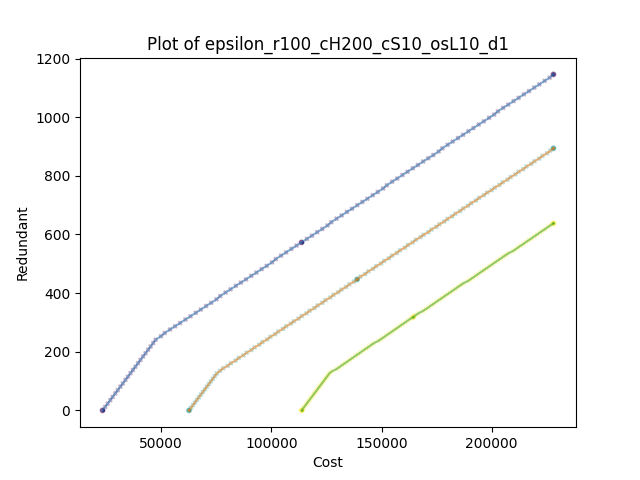

Data behind this chart, as committed beside it:
, Cost, Redundant, epsilon, binding(1), sample, scenario, Time(sec)
0, 23400, 0.0, 0.0, True, 0, 0, 0.03389
1, 24600, 12.0, 11.46, False, 0, 0, 0.04383
2, 25700, 23.0, 22.92, False, 0, 0, 0.05483
3, 26900, 35.0, 34.38, False, 0, 0, 0.06282
4, 28000, 46.0, 45.84, False, 0, 0, 0.07339
5, 29200, 58.0, 57.3, False, 0, 0, 0.08236
6, 30300, 69.0, 68.76, False, 0, 0, 0.09529
7, 31500, 81.0, 80.22, False, 0, 0, 0.1142
8, 32600, 92.0, 91.68, False, 0, 0, 0.1292
9, 33800, 104.0, 103.1, False, 0, 0, 0.1402
10, 34900, 115.0, 114.6, False, 0, 0, 0.1491
11, 36100, 127.0, 126.1, False, 0, 0, 0.1621
12, 37200, 138.0, 137.5, False, 0, 0, 0.1771
13, 38300, 149.0, 149, False, 0, 0, 0.194
14, 39500, 161.0, 160.4, False, 0, 0, 0.206
15, 40600, 172.0, 171.9, False, 0, 0, 0.215
16, 41800, 184.0, 183.4, False, 0, 0, 0.2299
17, 42900, 195.0, 194.8, False, 0, 0, 0.2409
18, 44100, 207.0, 206.3, False, 0, 0, 0.2499
19, 45200, 218.0, 217.7, False, 0, 0, 0.2598
20, 46400, 230.0, 229.2, False, 0, 0, 0.2688
21, 47500, 241.0, 240.7, False, 0, 0, 0.2798
22, 49910, 253.0, 252.1, False, 0, 0, 0.3656
23, 51610, 264.0, 263.6, False, 0, 0, 0.3855
24, 54010, 276.0, 275, False, 0, 0, 0.4075
25, 56310, 287.0, 286.5, False, 0, 0, 0.4623
26, 58610, 298.0, 298, False, 0, 0, 0.5265
27, 61010, 310.0, 309.4, False, 0, 0, 0.5878
28, 63310, 321.0, 320.9, False, 0, 0, 0.7188
29, 65710, 333.0, 332.3, False, 0, 0, 0.8141
30, 68010, 344.0, 343.8, False, 0, 0, 0.9018
31, 70410, 356.0, 355.3, False, 0, 0, 1.008
32, 72710, 367.0, 366.7, False, 0, 0, 1.093
33, 75110, 379.0, 378.2, False, 0, 0, 1.214
34, 76800, 390.0, 389.6, False, 0, 0, 1.225
35, 79210, 402.0, 401.1, False, 0, 0, 1.253
36, 81500, 413.0, 412.6, False, 0, 0, 1.267
37, 83910, 425.0, 424, False, 0, 0, 1.309
38, 86200, 436.0, 435.5, False, 0, 0, 1.325
39, 88510, 447.0, 446.9, False, 0, 0, 1.59
40, 90900, 459.0, 458.4, False, 0, 0, 1.613
41, 93210, 470.0, 469.9, False, 0, 0, 1.724
42, 95600, 482.0, 481.3, False, 0, 0, 1.791
43, 97910, 493.0, 492.8, False, 0, 0, 1.877
44, 100300, 505.0, 504.2, False, 0, 0, 1.901
45, 102010, 516.0, 515.7, False, 0, 0, 1.93
46, 104410, 528.0, 527.2, False, 0, 0, 1.944
47, 106710, 539.0, 538.6, False, 0, 0, 1.96
48, 109110, 551.0, 550.1, False, 0, 0, 1.995
49, 111410, 562.0, 561.5, False, 0, 0, 2.014
50, 113710, 573.0, 573.0, True, 0, 0, 2.18
51, 116110, 585.0, 584.5, False, 0, 0, 2.341
52, 118410, 596.0, 595.9, False, 0, 0, 2.433
53, 120810, 608.0, 607.4, False, 0, 0, 2.556
54, 123110, 619.0, 618.8, False, 0, 0, 2.656
55, 125510, 631.0, 630.3, False, 0, 0, 2.74
56, 127210, 642.0, 641.8, False, 0, 0, 2.779
57, 129600, 654.0, 653.2, False, 0, 0, 2.791
58, 131910, 665.0, 664.7, False, 0, 0, 2.813
59, 134300, 677.0, 676.1, False, 0, 0, 2.828
... 243 more rows
